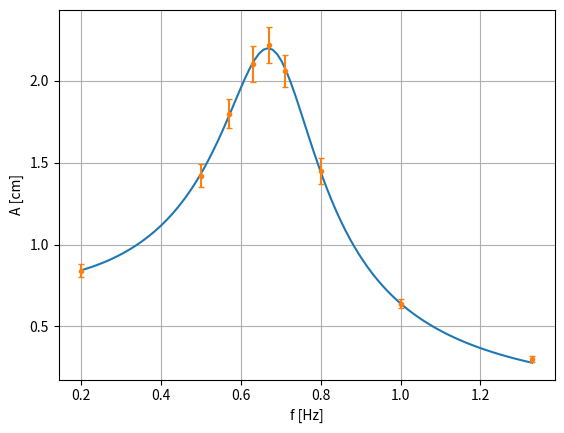

This figure's Python source:
import numpy as np
import scipy.optimize as opt
import matplotlib.pyplot as plt

f = np.array([0.20, 0.50, 0.57, 0.63, 0.67, 0.71, 0.80, 1.00, 1.33])
A = np.array([0.84, 1.42, 1.80, 2.10, 2.22, 2.06, 1.45, 0.64, 0.30])
dA = np.array([0.04, 0.07, 0.09, 0.11, 0.11, 0.10, 0.08, 0.03, 0.02])


def func(f, A0, f0, delta):
    return (A0 * f0 ** 2) / np.sqrt((f ** 2 - f0 ** 2) ** 2 + (delta * f / np.pi) ** 2)


popt, pcov = opt.curve_fit(func, f, A)
print(popt)
print(pcov)

A0, f0, delta = popt
d_A0, d_F0, d_delta = np.sqrt(np.diag(pcov))

fig = plt.figure()
ax = fig.add_subplot(1, 1, 1)
ax.set_xlabel("f [Hz]")
ax.set_ylabel("A [cm]")
ax.grid()

f_fit = np.linspace(np.min(f), np.max(f), 100)
A_fit = func(f_fit, A0, f0, delta)
ax.plot(f_fit, A_fit, '-', zorder=2)
ax.errorbar(f, A, yerr=dA, fmt='.', capsize=2, zorder=3)
plt.show()
